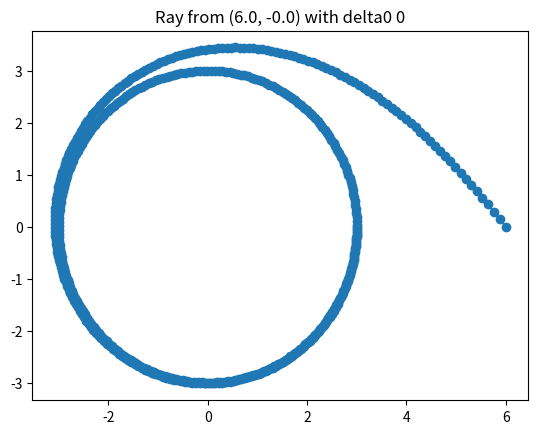

The matplotlib source for this figure:
# https://colab.research.google.com/drive/14ngIoAYnXPfBXpThX7jxMALhWRq5826I?authuser=1#scrollTo=RLuJYQJw9GpK
import math

import numpy as np
from scipy.special import ellipkinc as ei

Dcrit = np.sqrt(27)
abstol = 1.0e-12  # Tolerance for D=Dcrit


# Given the impact parameter (D) and mass (M), find the real roots of
# the cubic f(u) = 2Mu^3 - u^2 + 1/D^2
def roots_fu(D, M):
    # Compute discriminant and coffecients of the depressed cubic
    discrim = D * D - 27 * M * M
    p, q = -1 / 12 / M / M, (0.5 / D / D - 1 / 108 / M / M) / M
    ofs = 1 / 6 / M  # Offset to add to roots of depressed cubic

    if discrim < 0:  # Just one real root
        rr = np.zeros(1)
        delta = np.sqrt((4 * p * p * p + 27 * q * q) / 3) / 6
        aa = np.cbrt(-q / 2 + delta)
        bb = np.cbrt(-q / 2 - delta)
        rr[0] = aa + bb + ofs
    elif discrim == 0:  # Multiple real roots
        rr = np.zeros(2)
        rr[0], rr[1] = -ofs, 2 * ofs
    else:  # Three real roots
        rr = np.zeros(3)
        p3 = np.sqrt(-p / 3)
        theta = np.arccos(1.5 * q / p / p3) / 3
        r1 = 2 * p3 * np.cos(theta)
        r2 = 2 * p3 * np.cos(theta - 2 * np.pi / 3)
        r3 = 2 * p3 * np.cos(theta - 4 * np.pi / 3)
        rr = np.sort([r1, r2, r3]) + ofs  # Sort roots in ascending order, add offset

    return rr


def if_D_gt_Dcrit_get_ray(D, r0, theta0, delta0, rstop, npoints):
    # print("greater than")
    # inout = 1 for outward rays at (r0,theta0), and -1 for inward rays
    # updn = 1 for rays above the radial direction, -1 for those below
    inout, updn = np.sign(np.cos(delta0)), np.sign(np.sin(delta0))

    # If ray is entirely tangential then we're at periastron
    if (np.cos(delta0) == 0):
        inout = 1
        b2 = 1 / r0
        Q = np.sqrt((r0 - 2.) * (r0 + 6.))
        b3, b1 = (r0 - 2. - Q) / 4 / r0, (r0 - 2. + Q) / 4 / r0
    else:
        b3, b2, b1 = roots_fu(D, 1)

    periastron = 1 / b2
    # print("periastron: ", periastron)
    m = (b2 - b3) / (b1 - b3)
    CC = np.sqrt(2 / (b1 - b3))

    if (inout == 1):  # outward rays
        # rr = np.linspace(r0, rstop, npoints)
        rr = np.linspace(r0, rstop, npoints)
        uu = 1 / rr
        phi = np.arcsin(np.sqrt((b2 - uu) / (b1 - uu) / m))
        Fi = updn * CC * ei(phi, m)

    if (inout == -1):  # inward rays
        # print("inward ray")
        rf = np.abs(rstop)
        if (rf < periastron):
            print('periastron=', periastron, ' whereas magnitude of rstop=', rf)
            print('rstop cannot be smaller than periastron. bailing...')
            return 0
        elif (rstop > periastron):  # r0 and rstop on the same side of periastron
            # print("r0 and rstop on the same side of periastron")
            print("bobo")
            rr = np.linspace(r0, rf, npoints)
            uu = 1 / rr
            phi = np.arcsin(np.sqrt((b2 - uu) / (b1 - uu) / m))
            Fi = -updn * CC * ei(phi, m)
        elif (rstop < -periastron) and (r0 == rf):
            print("hoho haha")
            if (npoints % 2 == 0):
                rr_in = np.linspace(r0, periastron, int(npoints / 2), endpoint=False)
                uu_in = 1 / rr_in
                phi_in = np.arcsin(np.sqrt((b2 - uu_in) / (b1 - uu_in) / m))
                Fi_in = -updn * CC * ei(phi_in, m)
                # Put both sides of the ray together
                rr = np.concatenate((rr_in, rr_in[::-1]))
                Fi = np.concatenate((Fi_in, -Fi_in[::-1]))
            else:
                rr_in = np.linspace(r0, periastron, int((npoints - 1) / 2))
                uu_in = 1 / rr_in
                phi_in = np.arcsin(np.sqrt((b2 - uu_in) / (b1 - uu_in) / m))
                Fi_in = -updn * CC * ei(phi_in, m)
                # Put both sides of the ray together
                rr = np.concatenate((rr_in, [periastron], rr_in[::-1]))
                Fi = np.concatenate((Fi_in, [0], -Fi_in[::-1]))
        elif (rstop < -periastron) and (r0 != rf):
            print("ginky")
            # Otherwise, when r0 != rf, the radial excusrion of the ray is
            # from r0 in to periastron and then out to rf
            # r_excur = (r0-periastron) + (rf-periastron)
            r_excur = r0 + rf - 2 * periastron
            # Out of the total path, the part between min(rf,r0) and periastron
            # is symmetric
            r_in = np.amin([r0, rf])
            # So if we want npoints during the entire excursion, the number of
            # points between r_in and periastron should be
            # n_in = npoints*(2*(r_in-periastron)/r_excur)
            # However this excursion of r_in->periastron->r_in is symmetric. So
            # we really need only half as many points to cover this range.
            n_in = int(npoints * (r_in - periastron) / r_excur)
            # We reserve one point for periastron location, and reserve
            # the remaining points are outside r_in and inside r_out = max(r0,rf)
            n_out = npoints - 2 * n_in - 1
            r_out = np.amax([r0, rf])
            # Now first construct the ray between r_out and r_in in n_out points
            rr_out = np.linspace(r_out, r_in, n_out, endpoint=False)
            uu_out = 1 / rr_out
            phi_out = np.arcsin(np.sqrt((b2 - uu_out) / (b1 - uu_out) / m))
            Fi_out = -updn * CC * ei(phi_out, m)
            # And then construct the ray from r_in to almost periastron
            rr_in = np.linspace(r_in, periastron, n_in, endpoint=False)
            uu_in = 1 / rr_in
            phi_in = np.arcsin(np.sqrt((b2 - uu_in) / (b1 - uu_in) / m))
            Fi_in = -updn * CC * ei(phi_in, m)
            # Add everything together to make the final ray
            if (r0 > rf):
                rr = np.concatenate((rr_out, rr_in, [periastron], rr_in[::-1]))
                Fi = np.concatenate((Fi_out, Fi_in, [0], -Fi_in[::-1]))
            else:
                rr = np.concatenate((rr_in, [periastron], rr_in[::-1], rr_out[::-1]))
                Fi = np.concatenate((Fi_in, [0], -Fi_in[::-1], -Fi_out[::-1]))
        else:
            # print('this should not happen! bailing.')
            return 0

    # Rotate so that the polar angle of the starting point matches
    theta_offset = Fi[0] - theta0
    Fi = Fi - theta_offset
    return rr, Fi


def if_D_gt_Dcrit_get_ray_recusive_main(D, r0, theta0, delta0, rstop, npoints):
    print("delta0: ", delta0)
    # print("greater than")
    # inout = 1 for outward rays at (r0,theta0), and -1 for inward rays
    # updn = 1 for rays above the radial direction, -1 for those below
    inout, updn = np.sign(np.cos(delta0)), np.sign(np.sin(delta0))

    # If ray is entirely tangential then we're at periastron
    if (np.cos(delta0) == 0):
        inout = 1
        b2 = 1 / r0
        Q = np.sqrt((r0 - 2.) * (r0 + 6.))
        b3, b1 = (r0 - 2. - Q) / 4 / r0, (r0 - 2. + Q) / 4 / r0
    else:
        b3, b2, b1 = roots_fu(D, 1)

    periastron = 1 / b2
    # print("periastron: ", periastron)
    m = (b2 - b3) / (b1 - b3)
    CC = np.sqrt(2 / (b1 - b3))

    if (inout == 1):  # outward rays
        print("hi")
        # rr = np.linspace(r0, rstop, npoints)
        rr = np.linspace(r0, rstop, npoints)

        # uu = 1 / rr
        # phi = np.arcsin(np.sqrt((b2 - uu) / (b1 - uu) / m))
        # Fi = updn * CC * ei(phi, m)

        def gt_recurring(r_acc, theta_acc, condition, count, maximum_r_change):
            # print("r_acc: ", r_acc)
            recursionCompleted = False

            if condition:
                if r_acc[-1] >= rstop:
                    recursionCompleted = True
            else:
                if r_acc[-1] <= rstop:
                    recursionCompleted = True

            if recursionCompleted:
                r_acc.pop()

                return r_acc, np.array(theta_acc), count
            else:

                rr, maximum_r_change = get_next_rr(r_acc, theta_acc, condition, maximum_r_change)
                uu = 1 / rr
                phi = np.arcsin(np.sqrt((b2 - uu) / (b1 - uu) / m))
                Fi = updn * CC * ei(phi, m)

                # print("Fi: ", Fi)

                r_acc.append(rr)
                theta_acc.append(Fi)

                # print("r_acc: ", r_acc)
                # print("theta_acc: ", theta_acc)

                return gt_recurring(r_acc, theta_acc, condition, count + 1, maximum_r_change)

        if inout == 1:
            condition = True
        else:
            condition = False

        # rr, Fi, count = gt_recurring([r0], [theta0], condition, 0, 0.01)
        rr, Fi, count = gt_recurring([r0], [], condition, 0, maximum_r_change=1e-5)
        print(count)

    if (inout == -1):  # inward rays
        # print("inward ray")
        rf = np.abs(rstop)
        if (rf < periastron):
            print('periastron=', periastron, ' whereas magnitude of rstop=', rf)
            print('rstop cannot be smaller than periastron. bailing...')
            return 0
        elif (rstop > periastron):  # r0 and rstop on the same side of periastron
            print("same side")

            def gt_recurring(r_acc, theta_acc, condition, count, maximum_r_change):
                # print("r_acc: ", r_acc)
                recursionCompleted = False

                if condition:
                    # if r_acc[-1] >= rf:
                    if r_acc[-1] >= rf:
                        r_acc.pop()
                        theta_acc.pop()
                        recursionCompleted = True
                else:
                    if r_acc[-1] <= rf:
                        r_acc.pop()
                        theta_acc.pop()
                        recursionCompleted = True

                if recursionCompleted:
                    return r_acc, np.array(theta_acc), count
                else:
                    rr, maximum_r_change = get_next_rr(r_acc, theta_acc, condition, maximum_r_change)
                    uu = 1 / rr
                    phi = np.arcsin(np.sqrt((b2 - uu) / (b1 - uu) / m))
                    Fi = -updn * CC * ei(phi, m)

                    r_acc.append(rr)
                    theta_acc.append(Fi)

                    # print("r_acc: ", r_acc[-1])
                    # print("theta_acc: ", theta_acc[-1])

                    # print(len(r_acc) == len(theta_acc))

                    return gt_recurring(r_acc, theta_acc, condition, count + 1, maximum_r_change)

            if rstop > r0:
                condition = True
            else:
                condition = False

            rr, Fi, count = gt_recurring([r0], [theta0], condition, 0, maximum_r_change=0.01)
            print(count)
            #
            # rr = np.linspace(r0, rf, npoints)
            #
            # uu = 1 / rr
            # phi = np.arcsin(np.sqrt((b2 - uu) / (b1 - uu) / m))
            # Fi = -updn * CC * ei(phi, m)
            # #
            # # print("rr: ", rr)
            # # print("uu: ", uu)
            # # print("phi: ", phi)
            # # print("Fi: ", Fi)

            print(rr[-1])
            print(Fi[-1])

        elif (rstop < -periastron) and (r0 == rf):
            print("rstop < -periastron")

            def gt_recurring(r_acc, theta_acc, condition, count, maximum_r_change):
                # print("r_acc: ", r_acc)
                recursionCompleted = False

                if r_acc[-1] >= periastron:
                    recursionCompleted = True

                if recursionCompleted:
                    return r_acc, np.array(theta_acc), count
                else:
                    rr_in, maximum_r_change = get_next_rr(r_acc, theta_acc, condition, maximum_r_change)
                    uu_in = 1 / rr_in
                    phi_in = np.arcsin(np.sqrt((b2 - uu_in) / (b1 - uu_in) / m))
                    Fi_in = -updn * CC * ei(phi_in, m)

                r_acc.append(rr)
                theta_acc.append(Fi)

                # print("r_acc: ", r_acc)
                # print("theta_acc: ", theta_acc)

                return gt_recurring(r_acc, theta_acc, condition, count + 1, maximum_r_change)

            rr_in, Fi_in, count = gt_recurring([r0], [theta0], True, 0, maximum_r_change=0.01)
            print(count)

            if (count % 2 == 0):
                # Put both sides of the ray together
                rr = np.concatenate((rr_in, rr_in[::-1]))
                Fi = np.concatenate((Fi_in, -Fi_in[::-1]))
            else:
                # Put both sides of the ray together
                rr = np.concatenate((rr_in, [periastron], rr_in[::-1]))
                Fi = np.concatenate((Fi_in, [0], -Fi_in[::-1]))
        elif (rstop < -periastron) and (r0 != rf):
            print("(rstop < -periastron) and (r0 != rf)")

            # Otherwise, when r0 != rf, the radial excusrion of the ray is
            # from r0 in to periastron and then out to rf
            # r_excur = (r0-periastron) + (rf-periastron)
            r_excur = r0 + rf - 2 * periastron
            # Out of the total path, the part between min(rf,r0) and periastron
            # is symmetric
            r_in = np.amin([r0, rf])
            # So if we want npoints during the entire excursion, the number of
            # points between r_in and periastron should be
            # n_in = npoints*(2*(r_in-periastron)/r_excur)
            # However this excursion of r_in->periastron->r_in is symmetric. So
            # we really need only half as many points to cover this range.
            n_in = int(npoints * (r_in - periastron) / r_excur)
            # We reserve one point for periastron location, and reserve
            # the remaining points are outside r_in and inside r_out = max(r0,rf)
            n_out = npoints - 2 * n_in - 1
            r_out = np.amax([r0, rf])

            # Now first construct the ray between r_out and r_in in n_out points

            def gt_recurring_1(r_acc, theta_acc, condition, count, maximum_r_change):
                # print("r_acc: ", r_acc)
                recursionCompleted = False

                if r_acc[-1] >= r_out:
                    recursionCompleted = True

                if recursionCompleted:
                    r_acc.pop()

                    # # final
                    # final_uu = 1 / r_out
                    # final_phi = np.arcsin(np.sqrt((b2 - final_uu) / (b1 - final_uu) / m))
                    # final_Fi = -updn * CC * ei(final_phi, m)
                    #
                    # r_acc.append(r_out)
                    # theta_acc.append(final_Fi)

                    return r_acc, np.array(theta_acc), count
                else:
                    rr_out, maximum_r_change = get_next_rr(r_acc, theta_acc, condition, maximum_r_change)
                    uu_out = 1 / rr_out
                    # print(uu_out)
                    phi_out = np.arcsin(np.sqrt(np.abs(b2 - uu_out) / np.abs(b1 - uu_out) / m))

                    Fi_out = -updn * CC * ei(phi_out, m)

                r_acc.append(rr_out)
                theta_acc.append(Fi_out)

                # print("r_acc: ", r_acc)
                # print("theta_acc: ", theta_acc)

                return gt_recurring_1(r_acc, theta_acc, condition, count + 1, maximum_r_change)

            # rr_out = np.linspace(r_out, r_in, n_out, endpoint=False)
            # And then construct the ray from r_in to almost periastron
            # rr_in = np.linspace(r_in, periastron, n_in, endpoint=False)

            def gt_recurring_2(r_acc, theta_acc, condition, count, maximum_r_change):
                # print("r_acc: ", r_acc)
                recursionCompleted = False

                if r_acc[-1] >= r_in:
                    recursionCompleted = True

                if recursionCompleted:
                    r_acc.pop()  # this is because r_acc always contains 1 more element than theta_acc

                    # # final
                    # final_uu = 1 / periastron
                    # final_phi = np.arcsin(np.sqrt((b2 - final_uu) / (b1 - final_uu) / m))
                    # final_Fi = -updn * CC * ei(final_phi, m)
                    #
                    # r_acc.append(periastron)
                    # theta_acc.append(final_Fi)

                    return r_acc, np.array(theta_acc), count
                else:
                    rr_in, maximum_r_change = get_next_rr(r_acc, theta_acc, condition, maximum_r_change)
                    uu_in = 1 / rr_in
                    # print("uu_in: ", uu_in)
                    # print("b2: ", b2)
                    # print("b1: ", b1)
                    # print("m: ", m)
                    phi_in = np.arcsin(np.sqrt(np.abs(b2 - uu_in) / np.abs(b1 - uu_in) / m))
                    print(phi_in)
                    Fi_in = -updn * CC * ei(phi_in, m)

                r_acc.append(rr_in)
                theta_acc.append(Fi_in)

                # print("r_acc: ", r_acc)
                # print("theta_acc: ", theta_acc)

                return gt_recurring_2(r_acc, theta_acc, condition, count + 1, maximum_r_change)

            # print(r_out)
            # print(r_in)
            # print(periastron)

            # rr_out, Fi_out, count = gt_recurring_1([r_in], [], True, 0, maximum_r_change=0.01)
            # # rr_out, Fi_out, count = (np.array([]), np.array([]), 0)

            rr_out, Fi_out, count = gt_recurring_1([periastron], [], True, 0, maximum_r_change=0.01)
            # rr_out, Fi_out, count = (np.array([]), np.array([]), 0)

            print(count)
            rr_in, Fi_in, count = gt_recurring_2([periastron], [], True, 0, maximum_r_change=0.001)
            # rr_in, Fi_in, count = (np.array([]), np.array([]), 0)

            print(count)

            # rr, Fi, count = gt_recurring_1([r_in], [], True, 0, maximum_r_change=0.01)
            # print(count)

            # Add everything together to make the final ray
            if (r0 > rf):

                print("hobo")

                rr = np.concatenate((rr_out[::-1], rr_in[::-1], [periastron], rr_in))
                # Fi = np.concatenate((Fi_out, Fi_in, [0], -Fi_in[::-1]))
                Fi = np.concatenate((Fi_out[::-1], Fi_in[::-1], [0], -Fi_in))
            else:

                print("gobo")

                # rr = np.concatenate((rr_in[::-1], [periastron], rr_in, rr_out))
                # # Fi = np.concatenate((Fi_in, [0], -Fi_in[::-1], -Fi_out[::-1]))
                # Fi = np.concatenate((Fi_in[::-1], [0], -Fi_in, -Fi_out))
                #
                # rr = np.concatenate((rr_in[::-1], [periastron], rr_in, rr_out))
                # # Fi = np.concatenate((Fi_in, [0], -Fi_in[::-1], -Fi_out[::-1]))
                # Fi = np.concatenate((Fi_in[::-1], [0], -Fi_in, -Fi_out))

                rr = np.concatenate((rr_in[::-1], [periastron], rr_out))
                # Fi = np.concatenate((Fi_in, [0], -Fi_in[::-1], -Fi_out[::-1]))
                Fi = np.concatenate((Fi_in[::-1], [0], -Fi_out))


        else:
            # print('this should not happen! bailing.')
            return 0

    # Rotate so that the polar angle of the starting point matches
    theta_offset = Fi[0] - theta0
    Fi = Fi - theta_offset
    return rr, Fi


def get_next_rr(r_acc, theta_acc, condition, maximum_r_change):
    if len(r_acc) <= 5:
        if condition:
            # rr = r_acc[-1] + 1e-3
            rr = r_acc[-1] + 1e-5
        else:
            # rr = r_acc[-1] - 1e-3
            rr = r_acc[-1] - 1e-5
    else:
        # if consistently theta change is decreasing, then increase maximum_r_change

        x_arr = r_acc[:-1] * np.cos(theta_acc)
        y_arr = r_acc[:-1] * np.sin(theta_acc)

        delta_x = np.array([x1 - x2 for x1, x2 in zip(x_arr[:-1], x_arr[1:])])
        delta_y = np.array([y1 - y2 for y1, y2 in zip(y_arr[:-1], y_arr[1:])])

        delta_m = delta_y / delta_x

        # intersection between two lines
        delta = np.abs(np.array([np.arctan((m2 - m1) / (1 + m1 * m2))
                                 for m1, m2 in zip(delta_m[:-1], delta_m[1:])]))

        # rememebr, the lower the delta, the more sharp the angle, an angle of pi/2 means straight line.

        last_few = delta[-3:]
        last_few_5 = delta[-5:]

        #
        # last_few_rev = last_few[::-1]
        # last_few_sorted = sorted(last_few)

        # print("last_few: ", last_few)
        # print("r: ", r_acc[-2])

        if all(last_few[i] <= last_few[i + 1] for i in range(len(last_few) - 1)):
            # if the array is in ascending order, that means theta changes are becoming larger
            maximum_r_change *= 0.96
        # else:
        #     maximum_r_change *= 1.5

        if all(last_few_5[i] >= last_few_5[i + 1] for i in range(len(last_few_5) - 1)):
            maximum_r_change *= 1.2
        elif all(last_few_5[i] / last_few_5[i + 1] >= 1 / 2 for i in range(len(last_few_5) - 1)):
            maximum_r_change *= 1.01
        elif all(last_few[i] >= last_few[i + 1] for i in range(len(last_few) - 1)):
            maximum_r_change *= 1.1
        elif all(last_few[i] / last_few[i + 1] >= 1 / 2 for i in range(len(last_few) - 1)):
            maximum_r_change *= 1.02

        # if all(last_few_5[i] / last_few_5[i + 1] >= 1/2 for i in range(len(last_few_5) - 1)):
        #     maximum_r_change *= 1.2
        # elif all(last_few[i] / last_few[i+1] >= 1/2 for i in range(len(last_few)-1)):
        #     maximum_r_change *= 1.1

        # print(maximum_r_change)

        #
        # if all(map(lambda x, y: x == y, last_few_rev, last_few_sorted)):
        #     # values are in ascending order technically cuz we use the reverse of last few
        #     maximum_r_change *= 2
        #
        # if all(map(lambda x, y: x == y, last_few, last_few_sorted)):
        #     # values are in ascending order in the last few

        # print("new: ", maximum_r_change)

        angle_change = abs(theta_acc[-1] - theta_acc[-2])

        orders_of_mag = angle_change ** 3 / maximum_r_change

        # delta_rr = max(jump_dist / orders_of_mag, maximum_r_change)
        # delta_rr = min(maximum_r_change / orders_of_mag, maximum_r_change)
        delta_rr = min(maximum_r_change / orders_of_mag, maximum_r_change)

        delta_rr = min(delta_rr, 1)

        print("delta_rr", delta_rr)

        if condition:
            rr = r_acc[-1] + delta_rr
        else:
            rr = r_acc[-1] - delta_rr

    return rr, maximum_r_change


# def get_next_rr(r_acc, theta_acc, condition, maximum_r_change):
#     if len(r_acc) <= 2:
#         if condition:
#             rr = r_acc[-1] + 1e-3
#         else:
#             rr = r_acc[-1] - 1e-3
#     else:
#         # if consistently theta change is decreasing, then increase maximum_r_change
#
#         x1 = r_acc[-2] * np.cos(theta_acc[-2])
#         y1 = r_acc[-2] * np.sin(theta_acc[-2])
#
#         x2 = r_acc[-1] * np.cos(theta_acc[-1])
#         y2 = r_acc[-1] * np.sin(theta_acc[-1])
#
#         target_dist = 0.01
#         dist = np.sqrt((x1 - x2) ** 2 + (y1 - y2) ** 2)
#
#         magnitude_change = dist / target_dist
#         # if dist > target_dist, then mag > 1
#
#         delta_rr = target_dist / magnitude_change
#
#         if condition:
#             rr = r_acc[-1] + delta_rr
#         else:
#             rr = r_acc[-1] - delta_rr
#
#     return rr, maximum_r_change

def if_D_lt_Dcrit_get_ray(D, r0, theta0, delta0, rstop, npoints):
    # print("within lesser")
    # inout = 1 for outward rays at (r0,theta0), and -1 for inward rays
    # updn = 1 for rays above the radial direction, -1 for those below
    inout, updn = np.sign(np.cos(delta0)), np.sign(np.sin(delta0))
    print(inout)

    # Get the only real root of f(u)
    beta = roots_fu(D, 1)

    # Following Abr & Stegun (7th ed.), pg. 597, sec. 17.4.70 and 17.4.71
    pp_beta = beta * (3 * beta - 1)  # p'(u) at beta
    ppp_beta = 6 * beta - 1  # p"(u) at beta
    lambda2 = np.sqrt(pp_beta)
    m = 0.5 - 0.125 * ppp_beta / lambda2

    # Set up the radial and inverse radial arrays
    rr = np.linspace(r0, rstop, npoints)
    uu = 1 / rr

    u_s = 1 / r0

    phi_s = np.arccos((lambda2 - u_s + beta) / (lambda2 + u_s - beta))
    Fs = ei(phi_s, m)

    phi = np.arccos((lambda2 - uu + beta) / (lambda2 + uu - beta))
    Fr = ei(phi, m)
    theta = (Fs - Fr) / np.sqrt(2 * lambda2)

    theta = inout * updn * theta + theta0

    return rr, theta


def if_D_lt_Dcrit_get_ray_recusive_main(D, r0, theta0, delta0, rstop, npoints):
    print("within lesser")
    print("r0: ", r0)
    print("rstop: ", rstop)
    # inout = 1 for outward rays at (r0,theta0), and -1 for inward rays
    # updn = 1 for rays above the radial direction, -1 for those below
    inout, updn = np.sign(np.cos(delta0)), np.sign(np.sin(delta0))

    # print(rstop)

    # Get the only real root of f(u)
    beta = roots_fu(D, 1)

    # Following Abr & Stegun (7th ed.), pg. 597, sec. 17.4.70 and 17.4.71
    pp_beta = beta * (3 * beta - 1)  # p'(u) at beta
    ppp_beta = 6 * beta - 1  # p"(u) at beta
    lambda2 = np.sqrt(pp_beta)
    m = 0.5 - 0.125 * ppp_beta / lambda2

    # Set up the radial and inverse radial arrays
    # rr = np.linspace(r0, rstop, npoints)

    rstop_original = rstop
    print("rstop_original: ", rstop_original)

    def lr_recurring(r_acc, theta_acc, condition, maximum_r_change):
        # print("r_acc: ", r_acc)
        recursionCompleted = False

        # if condition:
        #     if r_acc[-1] >= rstop:
        #         recursionCompleted = True
        # else:
        #     if r_acc[-1] <= rstop:
        #         recursionCompleted = True

        if r_acc[-1] >= rstop:
            recursionCompleted = True

        # if r_acc[-1] < 2:
        #     recursionCompleted = True

        if recursionCompleted:
            r_acc.pop()

            return r_acc, theta_acc
        else:
            rr, maximum_r_change = get_next_rr(r_acc, theta_acc, condition, maximum_r_change)
            # print("rr: ", rr)

            uu = 1 / rr

            u_s = 1 / r0

            phi_s = np.arccos((lambda2 - u_s + beta) / (lambda2 + u_s - beta))
            Fs = ei(phi_s, m)

            phi = np.arccos((lambda2 - uu + beta) / (lambda2 + uu - beta))
            Fr = ei(phi, m)
            theta = (Fs - Fr) / np.sqrt(2 * lambda2)

            theta = inout * updn * theta + theta0
            # print("theta: ", theta)

            r_acc.append(rr)
            theta_acc.append(theta[0])

            # print("r_acc: ", r_acc)
            # print("theta_acc: ", theta_acc)

            return lr_recurring(r_acc, theta_acc, condition, maximum_r_change)

    # if rstop > r0:
    #     condition = True
    # else:
    #     condition = False

    # rr, theta = lr_recurring([r0], [theta0], condition, 0.01)

    if rstop > r0:
        print("going away from bh")

        if delta0 == 0:
            rr = np.linspace(r0, rstop, 70)
            theta = np.repeat(theta0, 70)
        else:
            # rr, theta = lr_recurring([r0], [], True, 0.01)
            rr, theta = lr_recurring([r0], [], True, 1e-3)

    else:
        print("falling into bh")
        # now going outward but since it was originally going into blackhole must reverse our outward
        # going values; also need to set rstop to r0

        # rstop_dummy = rstop

        rstop = r0

        print("AA rstop_original: ", rstop_original)

        rr, theta = lr_recurring([rstop_original], [], True, 1e-3)
        rr = rr[::-1]
        theta = theta[::-1]

    print(len(rr))

    return rr, theta


# Eq. (231) from Chandrasekhar (1983).
def u_Dcrit(theta, theta0):
    tmp = np.tanh((theta - theta0) / 2)
    return 0.5 * tmp * tmp - 1 / 6


vec_u_Dcrit = np.vectorize(u_Dcrit)


def if_D_eq_Dcrit_get_ray(r0, theta0, delta0, rstop_nturns, npoints):
    delta0 = delta0 + np.pi
    print("delta0: ", delta0)
    # inout = 1 for outward rays at (r0,theta0), and -1 for inward rays
    # updn = 1 for rays above the radial direction, -1 for those below
    inout, updn = np.sign(np.cos(delta0)), np.sign(np.sin(delta0))

    print("inout: ", inout)

    # What should theta_0 in Chandrasekhar's eq. (231) be so that the ray goes
    # through the point (1/r0, 0) in polar coordinates
    theta_0 = -2 * np.arctanh(np.sqrt(2 * (1 / r0 + 1 / 6)))
    print("theta_0: ", theta_0)

    if inout == +1:
        umin = 1 / rstop_nturns
        print("umin: ", umin)
        # What is the polar angle of this ray (i.e. the one going thru (1/r0,0) in
        # polar coordinates) at umin
        theta_umin = theta_0 + 2 * np.arctanh(np.sqrt(2 * (umin + 1 / 6)))
        # print("theta_umin: ", theta_umin)
        theta_vec = np.linspace(0, theta_umin, npoints)
        # print("theta_vec: ", theta_vec)
        u_vec = vec_u_Dcrit(theta_vec, theta_0)
        print("u_vec: ", u_vec)
    elif inout == -1:
        num_turns = rstop_nturns
        theta_vec = np.linspace(0, num_turns * 2 * np.pi, npoints)
        u_vec = vec_u_Dcrit(theta_vec, theta_0)
        print("u_vec: ", u_vec)
    else:
        print('undefined direction in D_eq_Dcrit case. bailing.')
        return 0

    # Add offset the angles to rotate such the the ray passes through
    # (r0,theta0), and flip (if needed) to match the direction correctly
    return 1 / u_vec, theta0 - inout * updn * theta_vec


def schwarzschild_get_ray(r0, theta0, delta0, rstop, npoints):
    # Get the impact parameter
    D = r0 * np.abs(np.sin(delta0)) / np.sqrt(1 - 2 / r0)
    D_minus_Dcrit = D - Dcrit

    # print("D: ", D)

    if (np.abs(D_minus_Dcrit) < abstol):
        print("equal")
        rr, theta = if_D_eq_Dcrit_get_ray(r0, theta0, delta0, rstop, npoints)

    #     for some reason the direction is mirrored across the x axis.
        theta = - theta
    elif (D > Dcrit):
        # print("greater")
        # for r = 10, delta = 100 D > Dcrit
        # rr, theta = if_D_gt_Dcrit_get_ray(D, r0, theta0, delta0, rstop, npoints)
        rr, theta = if_D_gt_Dcrit_get_ray_recusive_main(D, r0, theta0, delta0, rstop, npoints)
        # if rstop > r0:
        #     condition = True
        # else:
        #     condition = False
        # rr, theta = if_D_gt_Dcrit_get_ray_new(D, r0, theta0, delta0, [r0], [theta0], rstop, condition, npoints)
    elif (D < Dcrit):
        # print("lesser")
        # rr, theta = if_D_lt_Dcrit_get_ray(D, r0, theta0, delta0, rstop, npoints)
        rr, theta = if_D_lt_Dcrit_get_ray_recusive_main(D, r0, theta0, delta0, rstop, npoints)

    return rr, theta


# # Test
# r0, theta0 = 6, np.deg2rad(70)
# npts = 500
#
# delta0 = np.deg2rad(-43)
# r_vec1, th_vec1 = schwarzschild_get_ray(r0, theta0, delta0, r0 + 3, npts)
# r_vec2, th_vec2 = schwarzschild_get_ray(r0, theta0, delta0 + np.pi, r0 - r0 + 2, npts)
#
# delta0 = np.deg2rad(-45)
# r_vec3, th_vec3 = schwarzschild_get_ray(r0, theta0, delta0, r0 + 3, npts)
# r_vec4, th_vec4 = schwarzschild_get_ray(r0, theta0, delta0 + np.pi, r0 - r0 + 2, npts)
#
# delta0 = np.deg2rad(-47)
# r_vec5, th_vec5 = schwarzschild_get_ray(r0, theta0, delta0, r0 + 3, npts)
# r_vec6, th_vec6 = schwarzschild_get_ray(r0, theta0, delta0 + np.pi, -r0 - 3, npts)
#
# import matplotlib.pyplot as plt
#
# plt.figure(figsize=(12, 12))
# plt.axes(projection='polar')
# plt.polar(th_vec1, r_vec1, 'r-')
# plt.polar(th_vec2, r_vec2, 'r-')
#
# plt.polar(th_vec3, r_vec3, 'g-')
# plt.polar(th_vec4, r_vec4, 'g-')
#
# plt.polar(th_vec5, r_vec5, 'b-')
# plt.polar(th_vec6, r_vec6, 'b-')
#
# plt.polar(theta0, r0, 'go')  # Starting point in green
# plt.fill_between(np.linspace(0.0, 2 * np.pi, 100), 2 * np.ones(100), color='k')
# plt.show()

def get_rstop(M, r0, delta0):
    D = r0 * np.abs(np.sin(delta0)) / np.sqrt(1 - 2 / r0)
    B = r0 / np.sqrt(1 - 2 / r0)  # D is b, B is B(r0) from Astrokubuntu
    D_minus_Dcrit = D - Dcrit
    print("D_minus_Dcrit: ", D_minus_Dcrit)

    if np.absolute(D_minus_Dcrit) < abstol:
        print("hahahahahahahah")
        # number of turns
        rstop = 2
    else:

        escape_to_inf = False

        if (2 * M < r0 < 3 * M) & (delta0 < 2 * np.pi) & (np.sin(delta0) < Dcrit * M / B):
            escape_to_inf = True
        elif (r0 == 3 * M) & (delta0 < np.pi):
            escape_to_inf = True
        elif (r0 > 3 * M) & ((delta0 <= np.pi / 2) or ((delta0 > np.pi / 2) & (np.sin(delta0) > Dcrit * M / B))):
            escape_to_inf = True

        if escape_to_inf:
            # rstop > r0
            if r0 > np.sqrt(20 ** 2 + 40 ** 2):  # values determined from bounds of build traces screen
                rstop = r0 + np.sqrt(20 ** 2 + 40 ** 2) + 5  # 5 buffer
            else:
                rstop = np.sqrt(20 ** 2 + 40 ** 2) + 5  # 5 buffer
        else:
            print("so I've come here...")
            # rstop < r0
            # rstop = 2
            rstop = 1

    # print("delta0: ", delta0)
    if (np.pi / 2 < np.abs(delta0) < np.pi) and (rstop != 1):
        # print("making rstop negative")
        rstop = -rstop

    return rstop


def schwarzschild_get_ray_cartesian(x, y, delta0):
    print("x: ", x)
    print("y: ", y)
    print("delta0: ", delta0)
    M = 1

    delta0 = np.deg2rad(delta0)
    r0 = np.sqrt(x ** 2 + y ** 2)
    theta0 = np.arccos(np.abs(x) / r0)
    # theta0 = np.arcsin(y / r0)

    print("r0: ", r0)
    print("theta0: ", theta0)

    # # print("D_minus_Dcrit: ", D_minus_Dcrit)

    npoints = 500

    # determining rstop
    rstop = get_rstop(M, r0, delta0)
    # rstop = 20

    print("rstop: ", rstop)

    # delta0 = np.rad2deg(delta0)

    r_arr, theta_arr = schwarzschild_get_ray(r0, theta0, delta0, rstop, npoints)

    x_arr = r_arr * np.cos(theta_arr)
    y_arr = r_arr * np.sin(theta_arr)

    return x_arr, y_arr


# unlike in the vscode model, this takes in 3 points (x and y arr have size 3)
def cur_delta(x_arr, y_arr):
    # print('x', x_arr)
    # print('y', y_arr)

    delta_x = np.array([x1 - x2 for x1, x2 in zip(x_arr, x_arr[1:])])

    delta_y = np.array([y1 - y2 for y1, y2 in zip(y_arr, y_arr[1:])])

    delta_m = delta_y / delta_x

    # intersection between two lines
    delta = np.array([np.arctan((m2 - m1) / (1 + m1 * m2))
                      for m1, m2 in zip(delta_m, delta_m[1:])])

    delta = np.take(delta, 0)[0]

    return delta


# def get_r_step():


# x_arr, y_arr = schwarzschild_get_ray_cartesian(-7.854910932268416, -19.758335949125744, 166.15841300952945)

# hi
# r_arr, theta_arr = schwarzschild_get_ray(3.1, 0, np.deg2rad(90), 10, 183)

# same side
# r_arr, theta_arr = schwarzschild_get_ray(3.1, 0, np.deg2rad(100), 10, 183)
# print(r_arr[-1])
# print(theta_arr[-1])

# x_arr, y_arr = schwarzschild_get_ray_cartesian(-12.575892530168806, -28.240477062406995, 172.3370949374974)
# x_arr, y_arr = schwarzschild_get_ray_cartesian(6, 70, 3)
# x_arr, y_arr = schwarzschild_get_ray_cartesian(3.1, 0, 93.2)

x_arr, y_arr = schwarzschild_get_ray_cartesian(6, 0, 45)

# r_arr, theta_arr = schwarzschild_get_ray(6, np.deg2rad(70), np.deg2rad(45), 10, 183)
# x = 3.1 * np.cos(np.deg2rad(45))
# y = 3.1 * np.sin(np.deg2rad(45))
# delta0 = 172.34
#
x = 10
y = 10
delta0 = 0

# x_arr, y_arr = schwarzschild_get_ray_cartesian(3.1, 0, 93.16)
# x_arr, y_arr = schwarzschild_get_ray_cartesian(3.1, 0, 30)


# rstop < -periastron
# r_arr, theta_arr = schwarzschild_get_ray(3.1, 0, np.deg2rad(80), 10, 183)

# (rstop < -periastron) and (r0 != rf)
# r_arr, theta_arr = schwarzschild_get_ray(3.1, np.deg2rad(45), np.deg2rad(94), 10, 183)
# #
import matplotlib.pyplot as plt


# plt.axes(projection='polar')
# plt.polar(theta_arr, r_arr, 'b-', marker='o')
#
# plt.figure(figsize=(12, 12))
#
# fig = plt.figure()
# ax = fig.add_subplot(111)
# #
# #
# ax.set_aspect('equal', adjustable='box')
#
#
plt.plot(x_arr, y_arr, marker='o')
# plt.plot(x_arr, y_arr)

plt.title('Ray from (' + str(round(x_arr[0], 2)) + ', ' + str(round(y_arr[0], 2)) + ') with delta0 ' + str(delta0))
#
plt.show()
